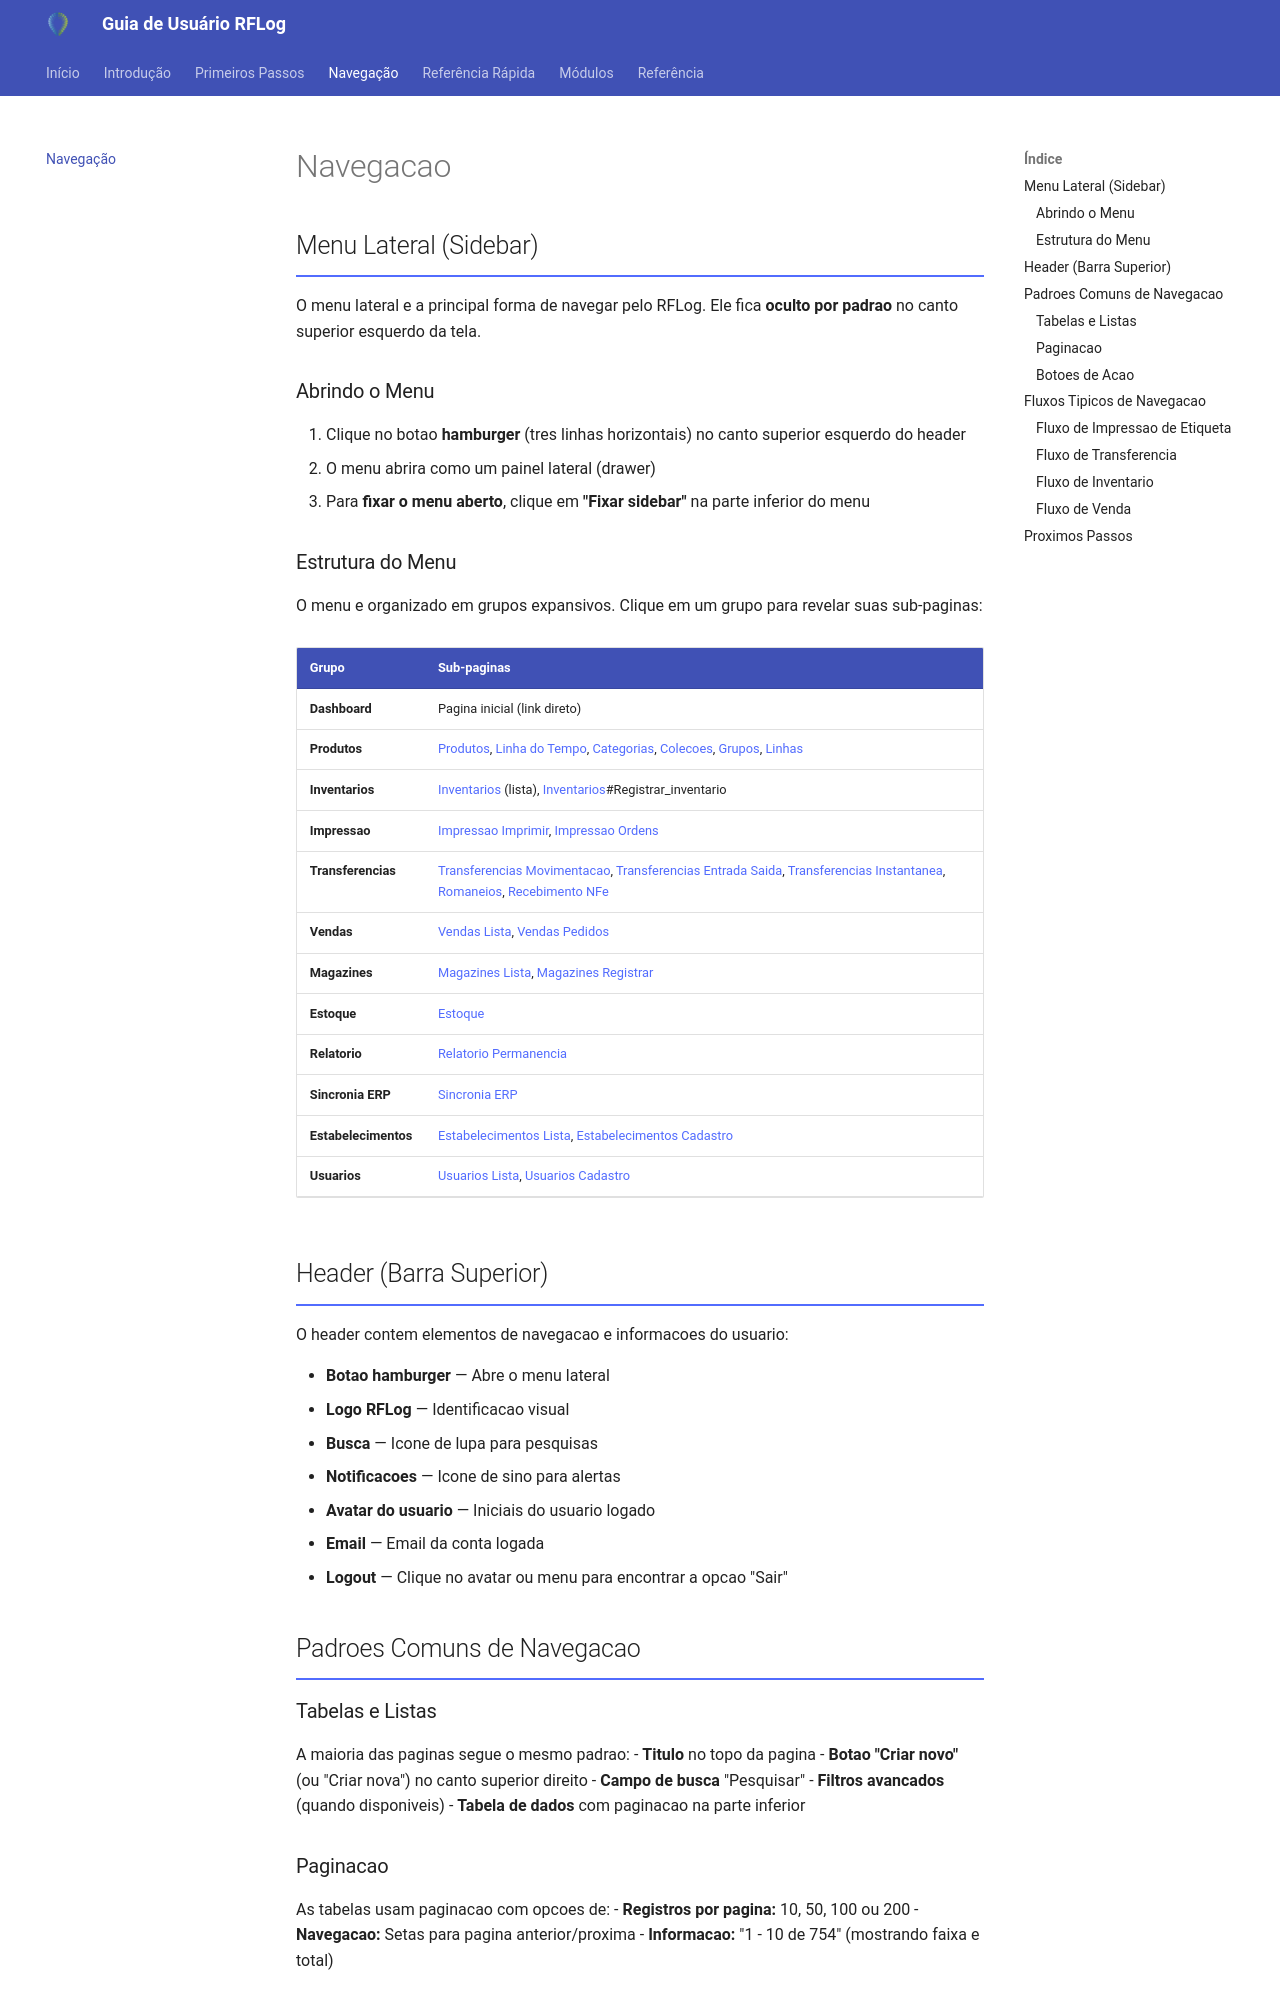

repository: rodrigoomartins/guia_rflog · page: 02_Navegacao/index.html · generator: mkdocs

---
tags: [rflog, guia-usuario, navegacao, menu]
data: 2026-04-15
---

# Navegacao

## Menu Lateral (Sidebar)

O menu lateral e a principal forma de navegar pelo RFLog. Ele fica **oculto por padrao** no canto superior esquerdo da tela.

### Abrindo o Menu

1. Clique no botao **hamburger** (tres linhas horizontais) no canto superior esquerdo do header
2. O menu abrira como um painel lateral (drawer)
3. Para **fixar o menu aberto**, clique em **"Fixar sidebar"** na parte inferior do menu

### Estrutura do Menu

O menu e organizado em grupos expansivos. Clique em um grupo para revelar suas sub-paginas:

| Grupo | Sub-paginas |
|---|---|
| **Dashboard** | Pagina inicial (link direto) |
| **Produtos** | [Produtos](03_Modulos/Produtos.md), [Linha do Tempo](03_Modulos/Linha_do_Tempo.md), [Categorias](03_Modulos/Categorias.md), [Colecoes](03_Modulos/Colecoes.md), [Grupos](03_Modulos/Grupos.md), [Linhas](03_Modulos/Linhas.md) |
| **Inventarios** | [Inventarios](03_Modulos/Inventarios.md) (lista), [Inventarios](03_Modulos/Inventarios.md)#Registrar_inventario |
| **Impressao** | [Impressao Imprimir](03_Modulos/Impressao_Imprimir.md), [Impressao Ordens](03_Modulos/Impressao_Ordens.md) |
| **Transferencias** | [Transferencias Movimentacao](03_Modulos/Transferencias_Movimentacao.md), [Transferencias Entrada Saida](03_Modulos/Transferencias_Entrada_Saida.md), [Transferencias Instantanea](03_Modulos/Transferencias_Instantanea.md), [Romaneios](03_Modulos/Romaneios.md), [Recebimento NFe](03_Modulos/Recebimento_NFe.md) |
| **Vendas** | [Vendas Lista](03_Modulos/Vendas_Lista.md), [Vendas Pedidos](03_Modulos/Vendas_Pedidos.md) |
| **Magazines** | [Magazines Lista](03_Modulos/Magazines_Lista.md), [Magazines Registrar](03_Modulos/Magazines_Registrar.md) |
| **Estoque** | [Estoque](03_Modulos/Estoque.md) |
| **Relatorio** | [Relatorio Permanencia](03_Modulos/Relatorio_Permanencia.md) |
| **Sincronia ERP** | [Sincronia ERP](03_Modulos/Sincronia_ERP.md) |
| **Estabelecimentos** | [Estabelecimentos Lista](03_Modulos/Estabelecimentos_Lista.md), [Estabelecimentos Cadastro](03_Modulos/Estabelecimentos_Cadastro.md) |
| **Usuarios** | [Usuarios Lista](03_Modulos/Usuarios_Lista.md), [Usuarios Cadastro](03_Modulos/Usuarios_Cadastro.md) |

## Header (Barra Superior)

O header contem elementos de navegacao e informacoes do usuario:

- **Botao hamburger** — Abre o menu lateral
- **Logo RFLog** — Identificacao visual
- **Busca** — Icone de lupa para pesquisas
- **Notificacoes** — Icone de sino para alertas
- **Avatar do usuario** — Iniciais do usuario logado
- **Email** — Email da conta logada
- **Logout** — Clique no avatar ou menu para encontrar a opcao "Sair"

## Padroes Comuns de Navegacao
